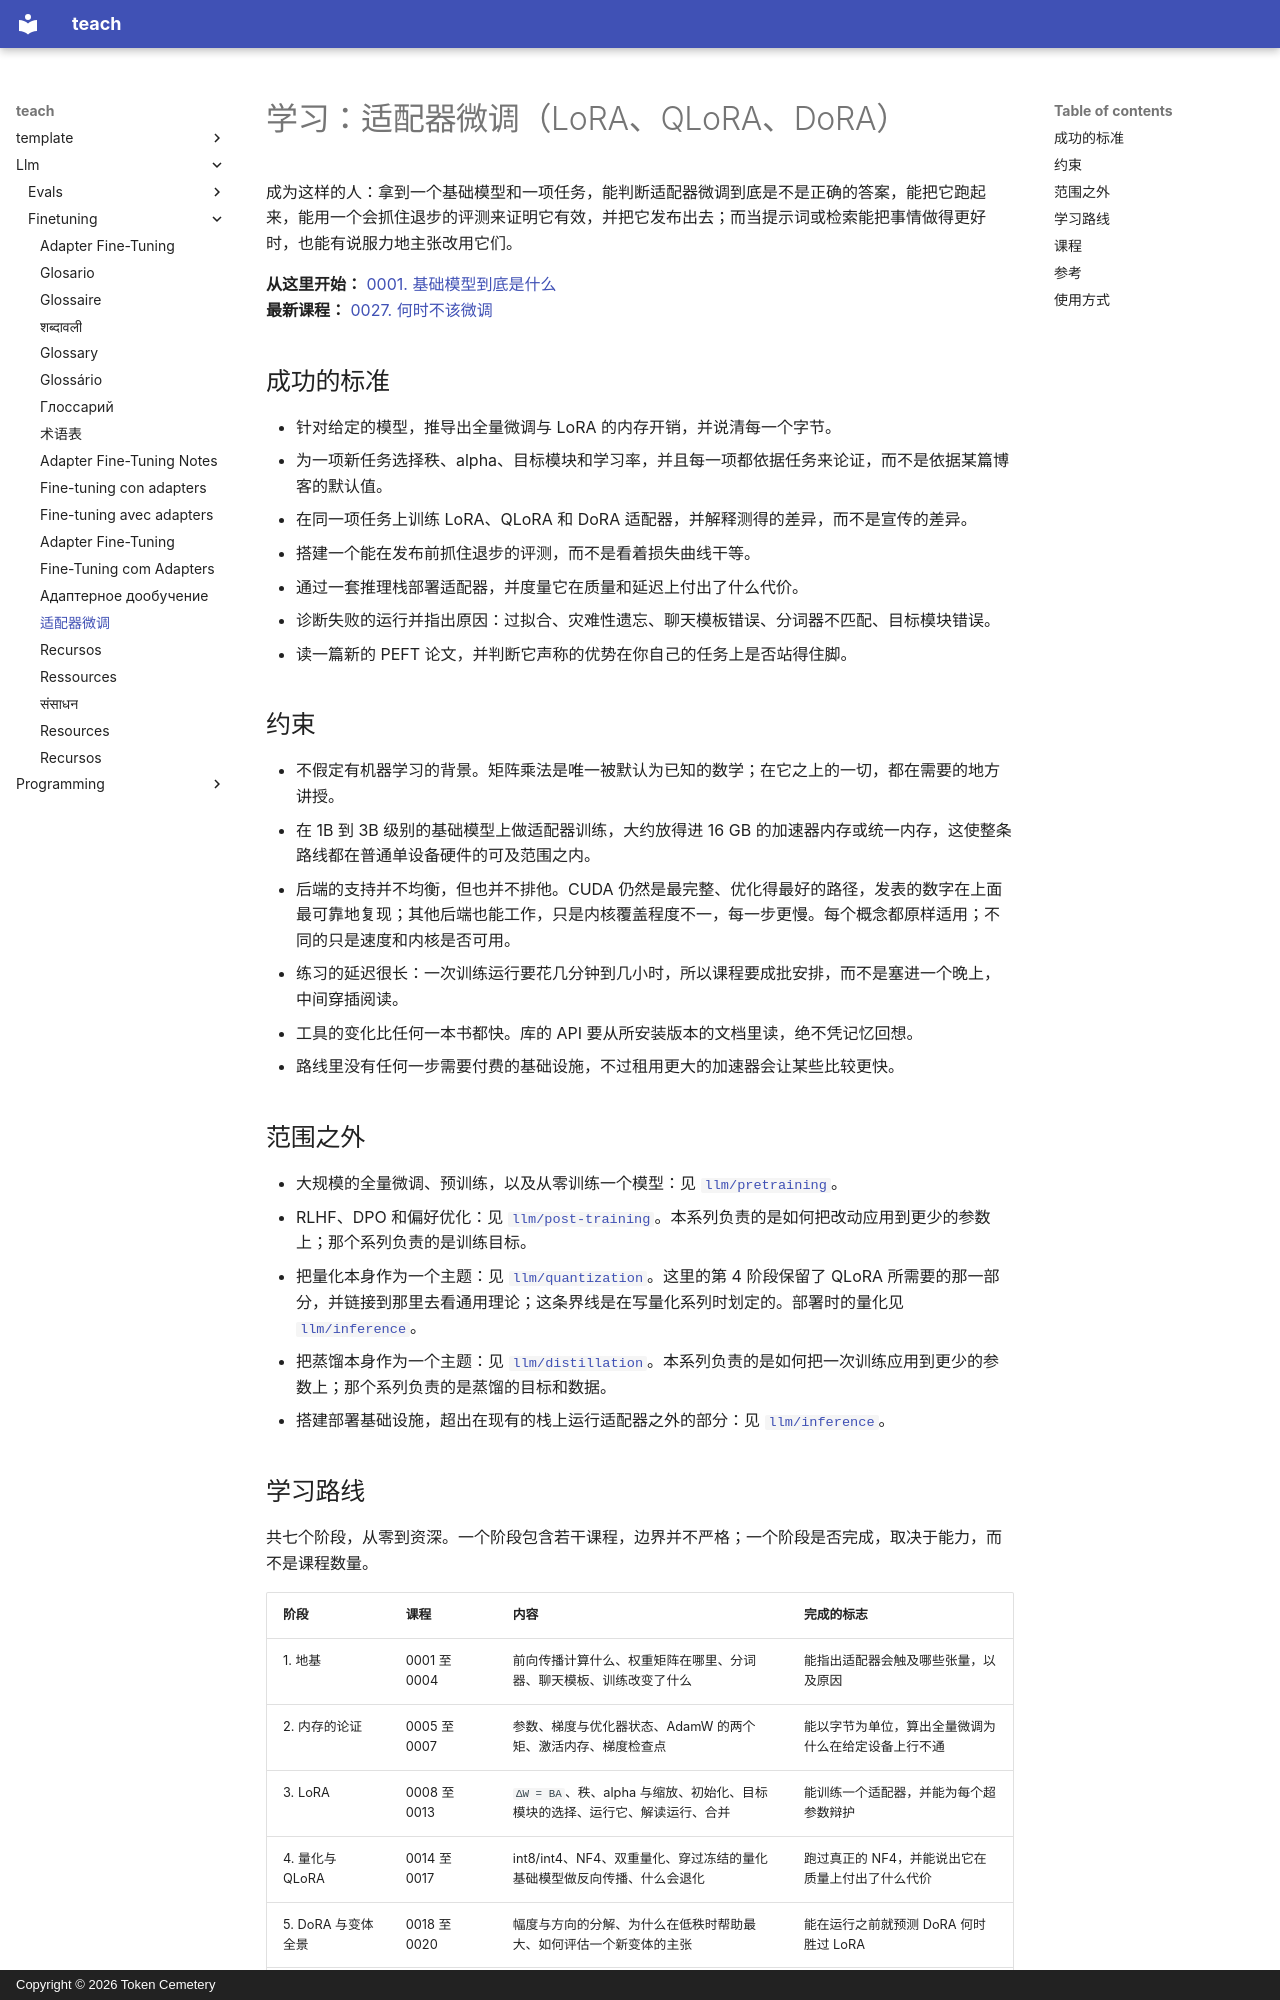

repository: TokenCemetery/teach · page: llm/finetuning/README.zh/index.html · generator: mkdocs · copyright: Copyright © 2026 Token Cemetery

---
title: "适配器微调"
description: "判断要不要微调，把它跑起来，证明它有效，并把它发布出去"
type: topic
---

# 学习：适配器微调（LoRA、QLoRA、DoRA）

成为这样的人：拿到一个基础模型和一项任务，能判断适配器微调到底是不是正确的答案，能把它跑起来，能用一个会抓住退步的评测来证明它有效，并把它发布出去；而当提示词或检索能把事情做得更好时，也能有说服力地主张改用它们。

**从这里开始：** [0001. 基础模型到底是什么](lessons/0001-what-a-base-model-is.md)
**最新课程：** [0027. 何时不该微调](lessons/0027-when-not-to-fine-tune.md)

## 成功的标准

- 针对给定的模型，推导出全量微调与 LoRA 的内存开销，并说清每一个字节。
- 为一项新任务选择秩、alpha、目标模块和学习率，并且每一项都依据任务来论证，而不是依据某篇博客的默认值。
- 在同一项任务上训练 LoRA、QLoRA 和 DoRA 适配器，并解释测得的差异，而不是宣传的差异。
- 搭建一个能在发布前抓住退步的评测，而不是看着损失曲线干等。
- 通过一套推理栈部署适配器，并度量它在质量和延迟上付出了什么代价。
- 诊断失败的运行并指出原因：过拟合、灾难性遗忘、聊天模板错误、分词器不匹配、目标模块错误。
- 读一篇新的 PEFT 论文，并判断它声称的优势在你自己的任务上是否站得住脚。

## 约束

- 不假定有机器学习的背景。矩阵乘法是唯一被默认为已知的数学；在它之上的一切，都在需要的地方讲授。
- 在 1B 到 3B 级别的基础模型上做适配器训练，大约放得进 16 GB 的加速器内存或统一内存，这使整条路线都在普通单设备硬件的可及范围之内。
- 后端的支持并不均衡，但也并不排他。CUDA 仍然是最完整、优化得最好的路径，发表的数字在上面最可靠地复现；其他后端也能工作，只是内核覆盖程度不一，每一步更慢。每个概念都原样适用；不同的只是速度和内核是否可用。
- 练习的延迟很长：一次训练运行要花几分钟到几小时，所以课程要成批安排，而不是塞进一个晚上，中间穿插阅读。
- 工具的变化比任何一本书都快。库的 API 要从所安装版本的文档里读，绝不凭记忆回想。
- 路线里没有任何一步需要付费的基础设施，不过租用更大的加速器会让某些比较更快。

## 范围之外

- 大规模的全量微调、预训练，以及从零训练一个模型：见 [`llm/pretraining`](../../llm/pretraining/)。
- RLHF、DPO 和偏好优化：见 [`llm/post-training`](../../llm/post-training/)。本系列负责的是如何把改动应用到更少的参数上；那个系列负责的是训练目标。
- 把量化本身作为一个主题：见 [`llm/quantization`](../../llm/quantization/)。这里的第 4 阶段保留了 QLoRA 所需要的那一部分，并链接到那里去看通用理论；这条界线是在写量化系列时划定的。部署时的量化见 [`llm/inference`](../../llm/inference/)。
- 把蒸馏本身作为一个主题：见 [`llm/distillation`](../../llm/distillation/)。本系列负责的是如何把一次训练应用到更少的参数上；那个系列负责的是蒸馏的目标和数据。
- 搭建部署基础设施，超出在现有的栈上运行适配器之外的部分：见 [`llm/inference`](../../llm/inference/)。

## 学习路线

共七个阶段，从零到资深。一个阶段包含若干课程，边界并不严格；一个阶段是否完成，取决于能力，而不是课程数量。

| 阶段 | 课程 | 内容 | 完成的标志 |
|---|---|---|---|
| 1. 地基 | 0001 至 0004 | 前向传播计算什么、权重矩阵在哪里、分词器、聊天模板、训练改变了什么 | 能指出适配器会触及哪些张量，以及原因 |
| 2. 内存的论证 | 0005 至 0007 | 参数、梯度与优化器状态、AdamW 的两个矩、激活内存、梯度检查点 | 能以字节为单位，算出全量微调为什么在给定设备上行不通 |
| 3. LoRA | 0008 至 0013 | `ΔW = BA`、秩、alpha 与缩放、初始化、目标模块的选择、运行它、解读运行、合并 | 能训练一个适配器，并能为每个超参数辩护 |
| 4. 量化与 QLoRA | 0014 至 0017 | int8/int4、NF4、双重量化、穿过冻结的量化基础模型做反向传播、什么会退化 | 跑过真正的 NF4，并能说出它在质量上付出了什么代价 |
| 5. DoRA 与变体全景 | 0018 至 0020 | 幅度与方向的分解、为什么在低秩时帮助最大、如何评估一个新变体的主张 | 能在运行之前就预测 DoRA 何时胜过 LoRA |
| 6. 数据与评测 | 0021 至 0024 | 数据集的构建、数据污染、留出集设计、任务指标与损失、回归测试集 | 有一个确实抓住过退步的评测 |
| 7. 运维与判断 | 0025 至 0027 | 不合并与合并的适配器部署、多适配器部署、成本与延迟、何时*不*该微调 | 值得信任去判断一项任务到底该不该微调 |
